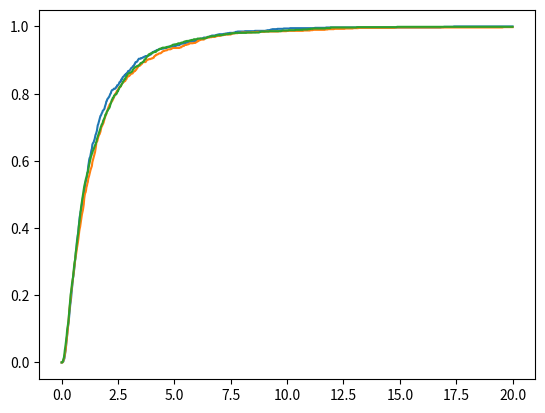

The matplotlib source for this figure:
import numpy as np
import matplotlib.pyplot as plt
import scipy.integrate as integrate
from scipy.optimize import minimize
import seaborn as sns

def generate_correlated_lognormal(n, mu, sigma, rho):
    '''
    n: number of values to generate
    mu: mean of the logarithm of the values
    sigma: standard deviation of the logarithm of the values
    rho: correlation coefficient
    '''
    # Generate covariance matrix
    cov_matrix = np.zeros((n, n))
    for i in range(n):
        for j in range(n):
            if i == j:
                cov_matrix[i,j] = sigma**2
            else:
                cov_matrix[i,j] = sigma * sigma * rho
    
    # Generate multivariate lognormal distribution
    mean = np.ones(n) * mu
    correlated_lognormal = np.random.multivariate_normal(mean, cov_matrix)
    return np.exp(correlated_lognormal)

def simulate_values_alln(n_range, rho, mu, sigma, num_sims=10000):
    values_dict = {}
    for n in n_range:
        values_dict[n] = [generate_correlated_lognormal(n, mu, sigma, rho) for i in range(num_sims)]
    return values_dict

def calc_Fn1nhat(values_list,v):
    count = 0
    Tn = len(values_list)
    for values in values_list:
        # 2nd highest bid in the bid dictionary. Note that i are n-1, n.
        secondHighest_bid = sorted(values, reverse=True)[1]
        if secondHighest_bid <= v:
            count+=1
        continue
    return count/Tn

values_dict = simulate_values_alln([3,4,5], 1, 0, 1, 1000)

vs = np.linspace(0, 20, 1000)
for n in [3,4,5]:
    plt.plot(vs, [calc_Fn1nhat(values_dict[n], v) for v in vs], label=f'n={n}')
    
plt.show()